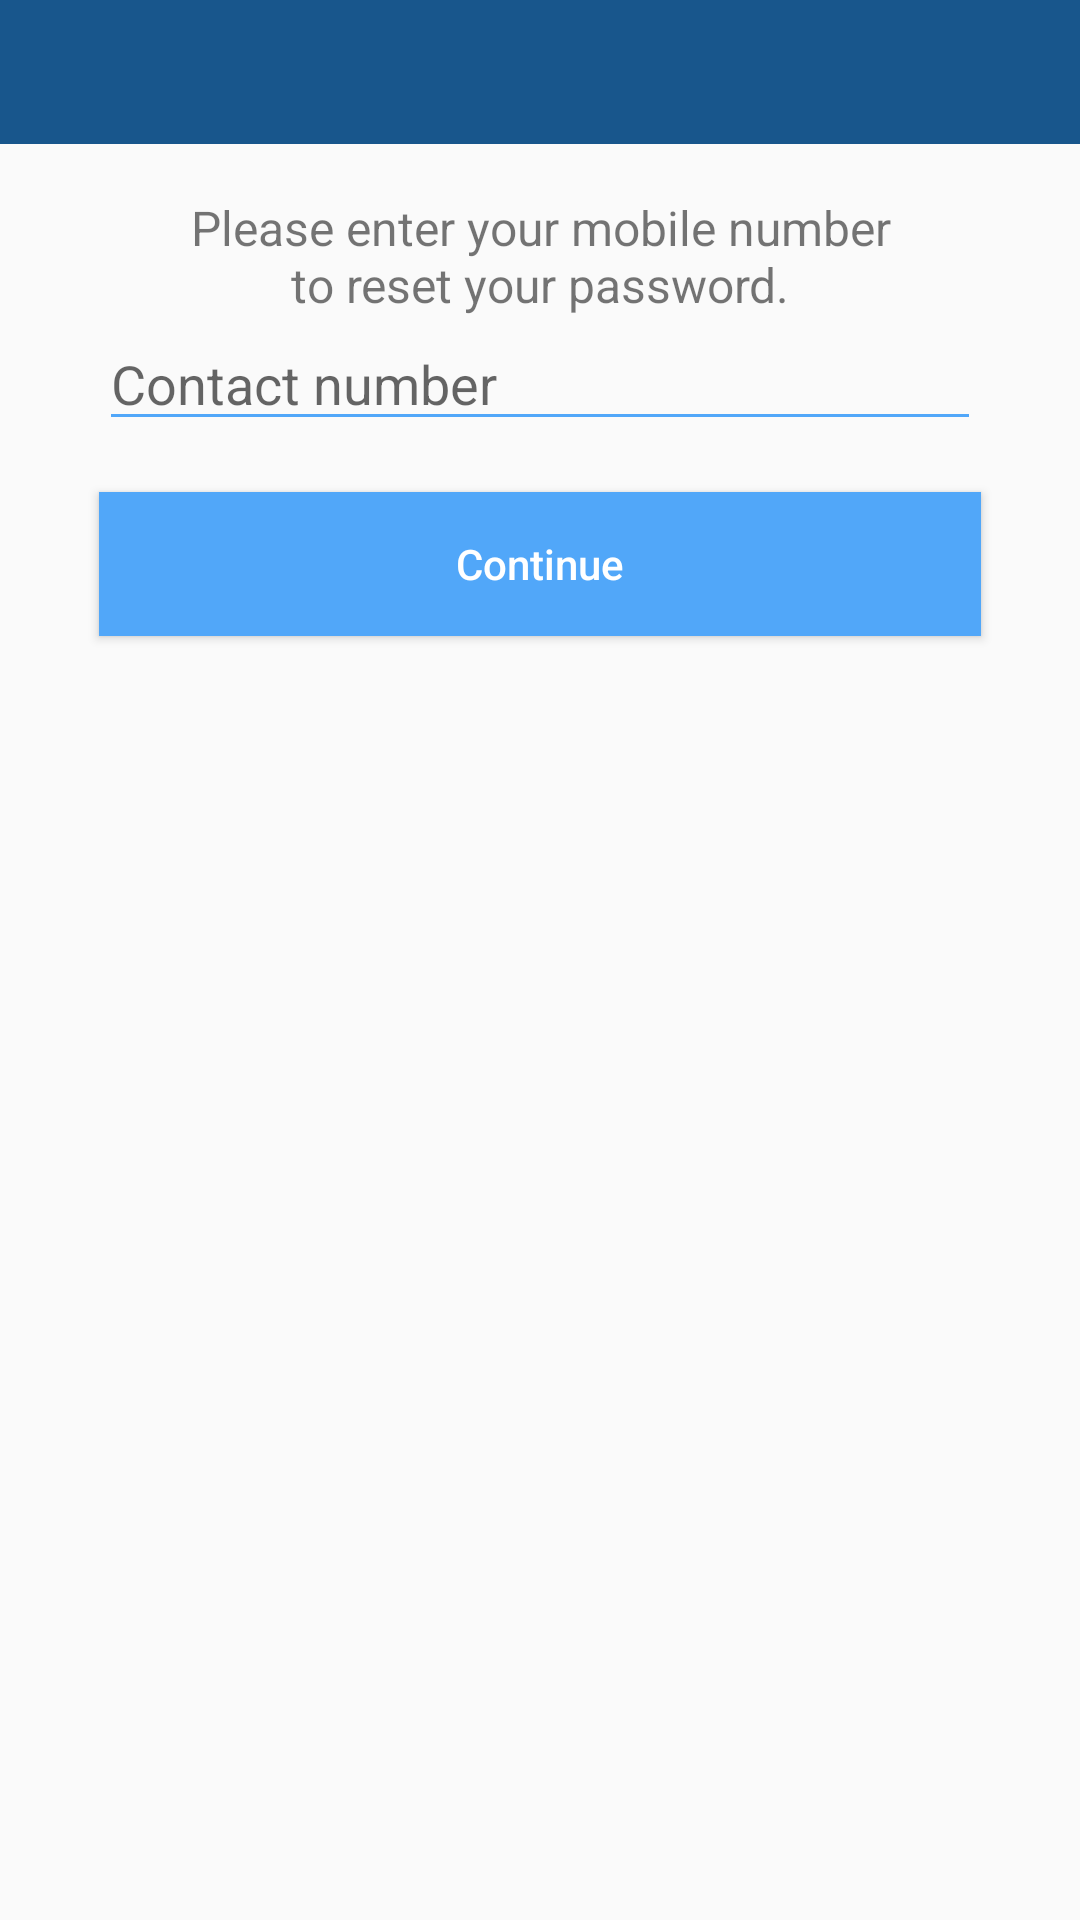

Here is an Android app screen rendered from its layout file. Give the layout XML and the strings, colors and styles it references.
<!-- AndroidManifest.xml: activity theme AppTheme -->
<!-- res/layout/activity_forgot_password.xml -->
<?xml version="1.0" encoding="utf-8"?>
<LinearLayout xmlns:android="http://schemas.android.com/apk/res/android"
    xmlns:tools="http://schemas.android.com/tools"
    android:layout_width="match_parent"
    android:layout_height="match_parent"
    android:orientation="vertical"
    tools:context="com.example.rishucuber.fragmentapplications.Activity.Activity.ForgotPasswordActivity">


    <include layout="@layout/toolbar_layout" />

    <include layout="@layout/content_forgot_password" />
</LinearLayout>
<!-- res/layout/toolbar_layout.xml (included above) -->
<?xml version="1.0" encoding="utf-8"?>
<RelativeLayout xmlns:android="http://schemas.android.com/apk/res/android"
    android:layout_width="match_parent"
    android:layout_height="48dp"
    android:background="@color/colorPrimaryDark">


    <ImageView
        android:id="@+id/iv_button"
        android:layout_width="wrap_content"
        android:layout_height="wrap_content"
        android:background="@color/colorPrimaryDark"
        android:src="@drawable/ic_chevron_left_white_48dp"

        />

    <TextView
        android:id="@+id/tv_toolbar"
        android:layout_width="wrap_content"
        android:layout_height="match_parent"
        android:layout_centerInParent="true"
        android:layout_gravity="center"
        android:layout_weight="1"
        android:gravity="center_vertical"

        android:textColor="@color/colorWhite"
        android:textSize="19sp" />


</RelativeLayout>
<!-- res/layout/content_forgot_password.xml (included above) -->
<?xml version="1.0" encoding="utf-8"?>
<LinearLayout xmlns:android="http://schemas.android.com/apk/res/android"
    android:layout_width="match_parent"
    android:layout_height="wrap_content"
    android:orientation="vertical">

    <TextView
        android:id="@+id/tv_otplabel"
        style="@style/ForgotTv"
        android:layout_width="match_parent"
        android:layout_height="wrap_content"
        android:text="@string/forgotpassword_label"

        />

    <EditText
        android:id="@+id/et_contact"
        style="@style/PrimaryEditText"
        android:layout_width="match_parent"
        android:layout_height="wrap_content"
        android:drawableLeft="@drawable/icon_passwordtextview"
        android:hint="@string/forgotpassword_contacthint"
        android:inputType="phone" />

    <Button
        android:id="@+id/bt_continue"
        style="@style/PrimaryButton"
        android:layout_width="match_parent"
        android:layout_height="wrap_content"
        android:text="@string/forgotpassword_bttext" />

</LinearLayout>
<!-- resources referenced by this layout -->
<resources>
  <color name="colorPrimaryDark">#18568c</color>
  <color name="colorWhite">#FFFFFF</color>
  <string name="forgotpassword_bttext">Continue</string>
  <string name="forgotpassword_contacthint">Contact number</string>
  <string name="forgotpassword_label">Please enter your mobile number to reset your password.</string>
  <style name="ForgotTv">
          <item name="android:gravity">center</item>
          <item name="android:textSize">16sp</item>
          <item name="android:layout_marginTop">17dp</item>
          <item name="android:layout_marginLeft">57dp</item>
          <item name="android:layout_marginRight">57dp</item>
          <item name="android:layout_alignParentBottom">true</item>
  
  
      </style>
  <style name="PrimaryButton">
          <item name="android:layout_centerHorizontal">true</item>
          <item name="android:layout_marginLeft">33dp</item>
          <item name="android:layout_marginRight">33dp</item>
          <item name="android:textAllCaps">false</item>
          <item name="android:textColor">@color/colorWhite</item>
          <item name="android:layout_marginBottom">10dp</item>
          <item name="android:background">@color/colorPrimary</item>
  
      </style>
  <style name="PrimaryEditText">
          <item name="android:textColor">@color/colorPrimary</item>
          <item name="android:backgroundTint">@color/colorPrimary</item>
          <item name="android:layout_marginLeft">33dp</item>
          <item name="android:layout_marginRight">33dp</item>
          <item name="android:layout_marginBottom">17dp</item>
  
      </style>
  <style name="AppTheme" parent="Theme.AppCompat.Light.NoActionBar">
          
          <item name="colorPrimary">@color/colorPrimary</item>
          <item name="colorPrimaryDark">@color/colorPrimaryDark</item>
          <item name="colorAccent">@color/colorAccent</item>
      </style>
  <color name="colorPrimary">#51a7f9</color>
  <color name="colorAccent">#000000</color>
</resources>
